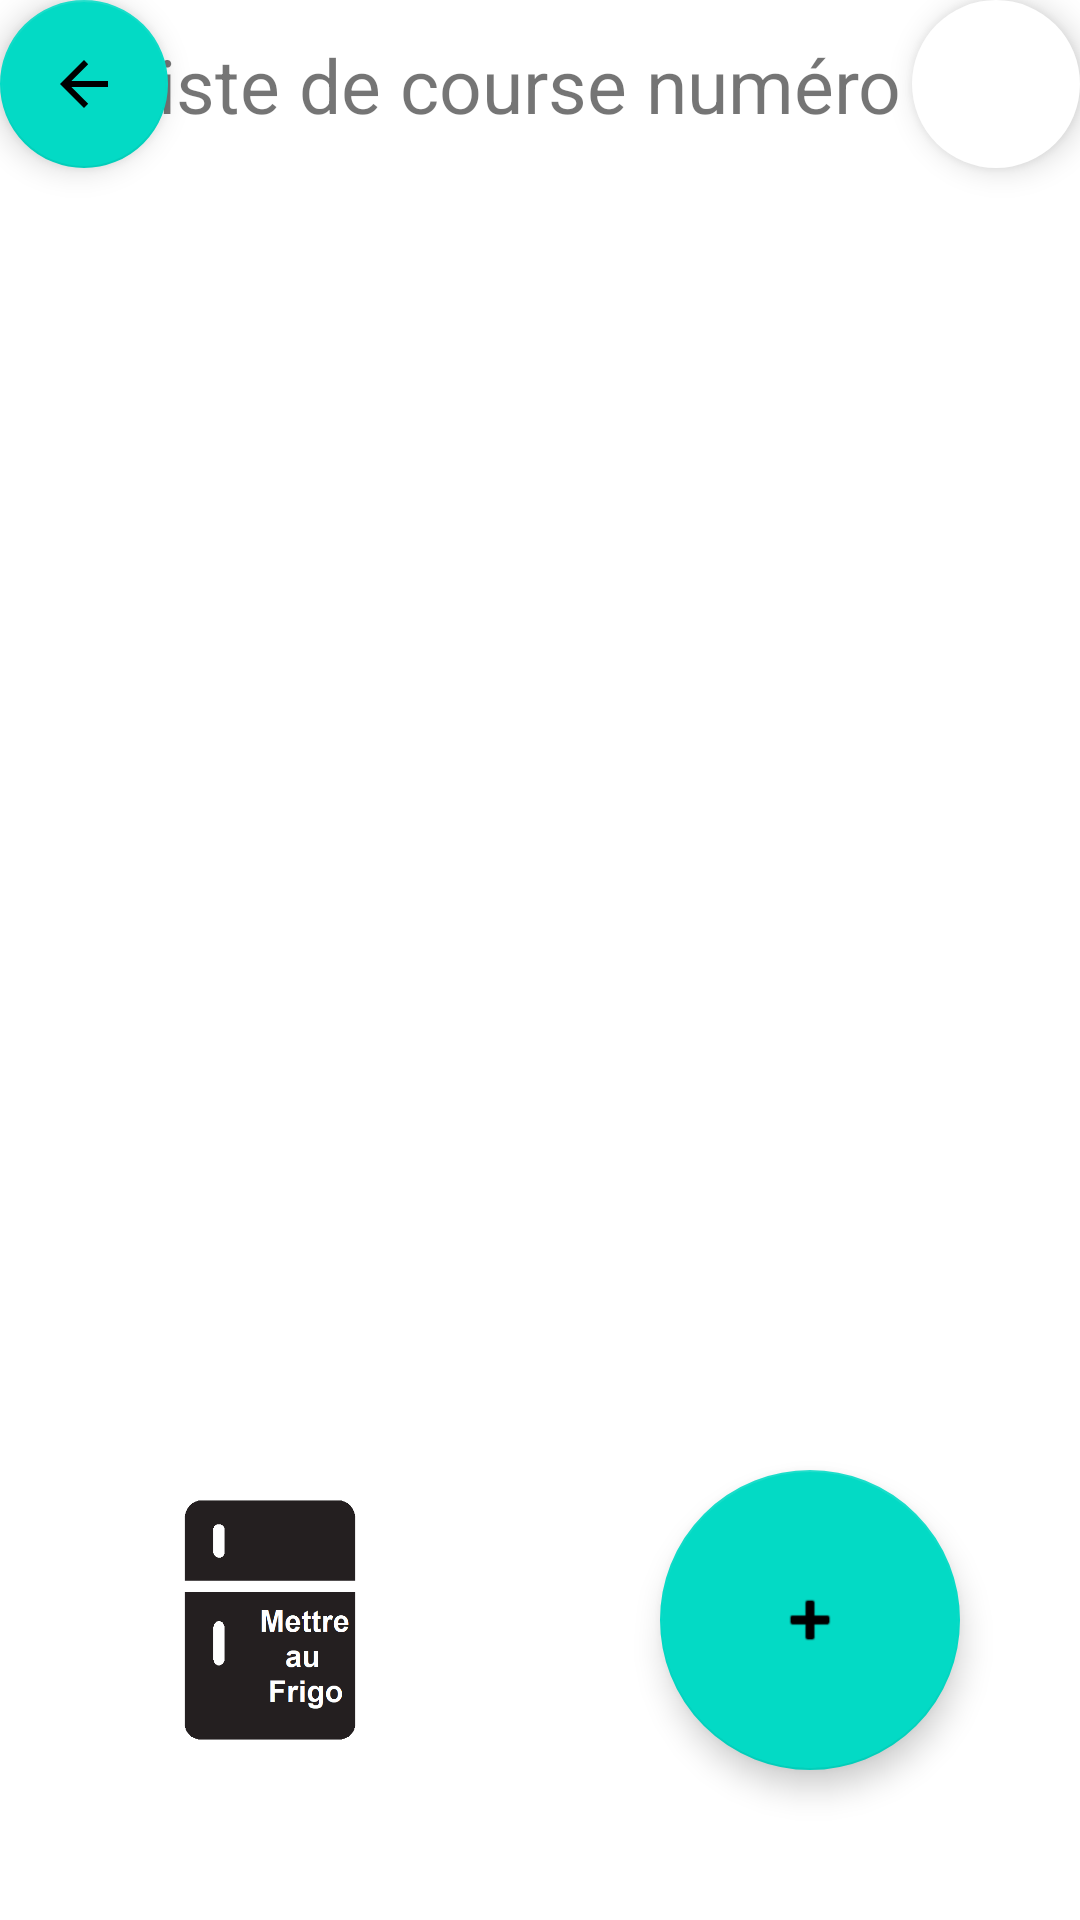

Write the Android layout XML for this screen, with the resource values it uses.
<!-- AndroidManifest.xml: application theme Theme.Fridge_List -->
<!-- res/layout/liste.xml -->
<?xml version="1.0" encoding="utf-8"?>
<androidx.constraintlayout.widget.ConstraintLayout
    xmlns:android="http://schemas.android.com/apk/res/android"
    xmlns:app="http://schemas.android.com/apk/res-auto"
    xmlns:tools="http://schemas.android.com/tools"
    android:layout_width="match_parent"
    android:layout_height="match_parent">
    <com.google.android.material.floatingactionbutton.FloatingActionButton
        android:id="@+id/floatingActionButton2"
        android:layout_width="wrap_content"
        android:layout_height="wrap_content"
        android:clickable="true"
        app:layout_constraintBottom_toTopOf="@+id/textView6"
        app:layout_constraintStart_toStartOf="parent"
        app:layout_constraintTop_toTopOf="parent"
        app:srcCompat="@drawable/abc_vector_test"
        tools:ignore="UnknownId,UnknownIdInLayout" />

    <androidx.recyclerview.widget.RecyclerView
        app:layout_constraintTop_toBottomOf="@id/divider"
        android:id="@+id/recyclerdeliste"
        app:layout_constraintStart_toStartOf="parent"
        app:layout_constraintBottom_toTopOf="@id/floatingActionButton5"
        app:layout_constraintEnd_toEndOf="parent"
        android:layout_height="0dp"
        android:layout_width="match_parent" />

    <TextView
        app:layout_constraintTop_toTopOf="parent"
        app:layout_constraintStart_toStartOf="@id/floatingActionButton2"
        app:layout_constraintBottom_toTopOf="@id/divider"
        app:layout_constraintEnd_toEndOf="parent"
        android:textSize="25dp"
        android:autoSizeTextType="uniform"
        android:maxLines="1"
        tools:layout_editor_absoluteY="30dp"
        android:id="@+id/textView2"
        android:layout_width="wrap_content"
        android:layout_height="wrap_content"
        android:text="Liste de course numéro 1"
        tools:ignore="MissingConstraints" />

    <com.google.android.material.floatingactionbutton.FloatingActionButton
        android:id="@+id/floatingActionButton3"
        app:layout_constraintEnd_toEndOf="parent"
        android:layout_width="wrap_content"
        android:layout_height="wrap_content"
        app:borderWidth="0dp"
        android:clickable="true"
        android:backgroundTint="@color/white"
        app:layout_constraintBottom_toTopOf="@+id/divider"
        app:layout_constraintTop_toTopOf="parent"
        app:srcCompat="@drawable/iconfinder_multimedia_39_2849797" />

    <View
        android:id="@+id/divider"
        app:layout_constraintTop_toBottomOf="@id/floatingActionButton2"
        android:layout_width="match_parent"
        android:layout_height="10dp"
        android:background="@color/white" />

    <com.google.android.material.floatingactionbutton.FloatingActionButton
        android:id="@+id/floatingActionButton5"
        app:layout_constraintBottom_toTopOf="@id/divider7"
        app:layout_constraintStart_toStartOf="@id/divider5"
        app:layout_constraintEnd_toEndOf="parent"
        android:layout_width="wrap_content"
        android:layout_height="wrap_content"
        app:fabCustomSize="100dp"
        android:clickable="true"
        app:srcCompat="@android:drawable/ic_input_add" />

    <View
        android:id="@+id/divider5"
        android:visibility="gone"
        app:layout_constraintStart_toStartOf="parent"
        app:layout_constraintEnd_toEndOf="parent"
        android:layout_width="1dp"
        android:layout_height="match_parent"
        android:background="@color/white"
        tools:layout_editor_absoluteX="209dp" />

    <View
        android:visibility="gone"
        android:id="@+id/divider6"
        app:layout_constraintTop_toTopOf="parent"
        app:layout_constraintBottom_toBottomOf="parent"
        android:layout_width="match_parent"
        android:layout_height="1dp"
        android:background="@color/white"
        tools:layout_editor_absoluteY="354dp" />

    <View
        android:id="@+id/divider7"
        android:layout_width="match_parent"
        android:background="@color/white"
        tools:layout_editor_absoluteY="701dp"
        android:layout_height="50dp"
        app:layout_constraintBottom_toBottomOf="parent"/>

    <ImageButton
        android:id="@+id/buttonMiseAuFrigo"
        app:layout_constraintBottom_toTopOf="@id/divider7"
        app:layout_constraintStart_toStartOf="parent"
        app:layout_constraintEnd_toEndOf="@id/divider5"
        android:background="@color/white"
        android:layout_width="100dp"
        android:layout_height="100dp"
        android:padding="10dp"
        android:scaleType="fitCenter"
        android:adjustViewBounds="true"
        app:srcCompat="@drawable/mettre_au_frigo"
        tools:layout_editor_absoluteX="56dp"
        tools:layout_editor_absoluteY="573dp" />

</androidx.constraintlayout.widget.ConstraintLayout>
<!-- resources referenced by this layout -->
<resources>
  <!-- drawable mettre_au_frigo: png bitmap (drawable, 8520 bytes) -->
  <style name="Theme.Fridge_List" parent="Theme.MaterialComponents.DayNight.NoActionBar">
          
          <item name="colorPrimary">@color/purple_500</item>
          <item name="colorPrimaryVariant">@color/purple_700</item>
          <item name="colorOnPrimary">@color/white</item>
          
          <item name="colorSecondary">@color/teal_200</item>
          <item name="colorSecondaryVariant">@color/teal_700</item>
          <item name="colorOnSecondary">@color/black</item>
          
          <item name="android:statusBarColor" tools:targetApi="l">?attr/colorPrimaryVariant</item>
          
      </style>
  <!-- not gathered from this repository: default colours our renderer supplied (Android Studio template values) -->
  <color name="purple_500">#FF6200EE</color>
  <color name="purple_700">#FF3700B3</color>
  <color name="teal_200">#FF03DAC5</color>
  <color name="teal_700">#FF018786</color>
  <color name="black">#FF000000</color>
  <color name="white">#FFFFFFFF</color>
</resources>
